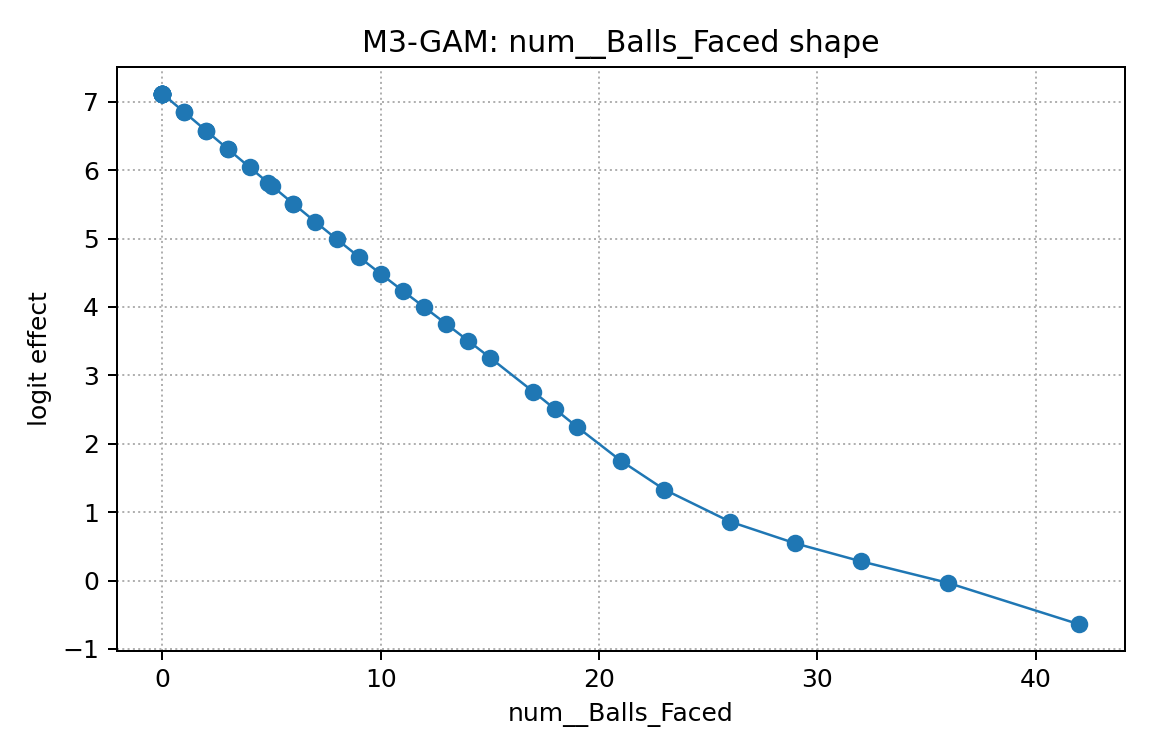

Source data for this figure (header and first rows):
x, effect
0.0, 7.117
0.0, 7.117
0.0, 7.117
0.0, 7.117
0.0, 7.117
0.0, 7.117
0.0, 7.117
0.0, 7.117
0.0, 7.117
0.0, 7.117
0.0, 7.117
1.0, 6.847
1.0, 6.847
2.0, 6.577
2.0, 6.577
3.0, 6.308
3.0, 6.308
4.0, 6.04
4.845, 5.815
5.0, 5.773
6.0, 5.508
6.0, 5.508
7.0, 5.245
8.0, 4.987
9.0, 4.733
10.0, 4.484
11.0, 4.238
12.0, 3.995
13.0, 3.752
14.0, 3.507
15.0, 3.261
17.0, 2.759
18.0, 2.502
19.0, 2.245
21.0, 1.752
23.0, 1.329
26.0, 0.8613
29.0, 0.5429
32.0, 0.281
36.0, -0.03495
42.0, -0.6402
